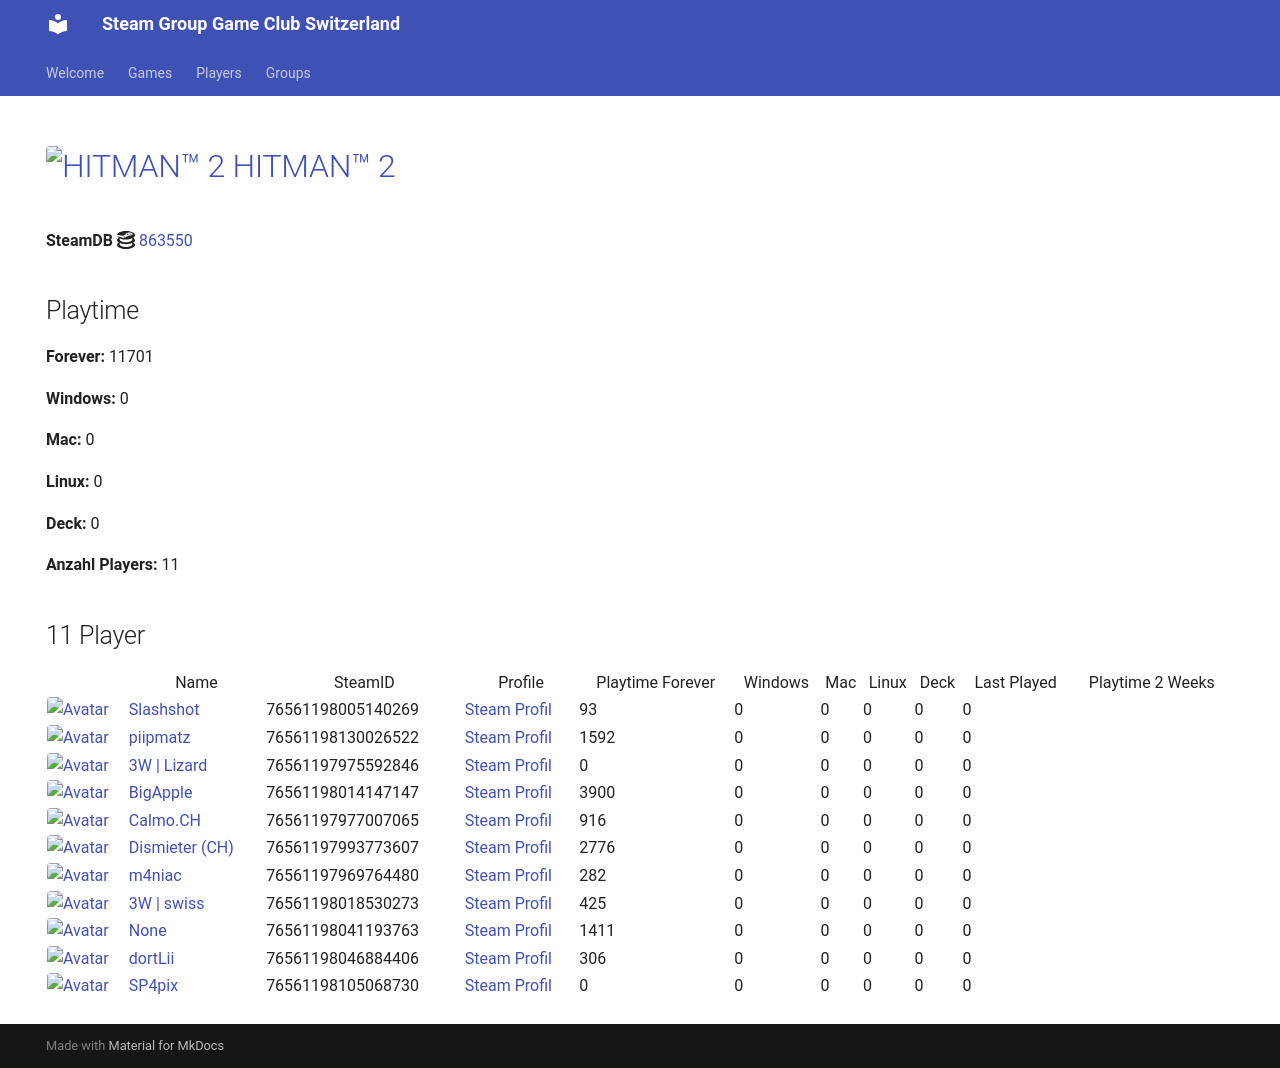

repository: Game-Club-Switzerland/steam.gameclub.ch · page: game/863550/index.html · generator: mkdocs

---
hide:
  - navigation
  - toc
---
# <a href="https://store.steampowered.com/app/863550"><img src="https://media.steampowered.com/steamcommunity/public/images/apps/863550/3f7c071da7a338e03f6243b73c02c072f1bacee9.jpg" alt="HITMAN™ 2" style="width:32px;height:32px;border-radius:4px;" /> HITMAN™ 2</a>

**SteamDB :simple-steamdb:** <a href="https://steamdb.info/app/863550">863550</a>

## Playtime

**Forever:** 11810

**Windows:** 0

**Mac:** 0

**Linux:** 0

**Deck:** 0

**Anzahl Players:** 11
## 11 Player

<table id="charts-table" class="display" style="width:100%">
            <thead>
                <tr>
                    <th></th>
                    <th>Name</th>
                    <th>SteamID</th>
                    <th>Profile</th>
                    <th>Playtime Forever</th>
                    <th>Windows</th>
                    <th>Mac</th>
                    <th>Linux</th>
                    <th>Deck</th>
                    <th>Last Played</th>
                    <th>Playtime 2 Weeks</th>
                </tr>
            </thead>
            <tbody>
        <tr>
<td><a href="/player/76561198005140269" target="_blank" title="Slashshot"><img src="https://avatars.steamstatic.com/dcd2136652dc32498f221d8262950cef8c08e38a_full.jpg" alt="Avatar" style="width:48px;height:48px;border-radius:4px;"></a></td><td><a href="/player/76561198005140269" target="_blank" title="Slashshot">Slashshot</a></td><td>76561198005140269</td><td><a href="https://steamcommunity.com/id/Slashshot93/" target="_blank">Steam Profil</a></td><td>93</td><td>0</td><td>0</td><td>0</td><td>0</td><td>0</td><td></td></tr>
<tr>
<td><a href="/player/76561198014147147" target="_blank" title="BigApple"><img src="https://avatars.steamstatic.com/c2ccb85440535c4503bfd8bdbcf964d097f8dcd4_full.jpg" alt="Avatar" style="width:48px;height:48px;border-radius:4px;"></a></td><td><a href="/player/76561198014147147" target="_blank" title="BigApple">BigApple</a></td><td>76561198014147147</td><td><a href="https://steamcommunity.com/profiles/76561198014147147/" target="_blank">Steam Profil</a></td><td>3900</td><td>0</td><td>0</td><td>0</td><td>0</td><td>0</td><td>5</td></tr>
<tr>
<td><a href="/player/76561197975592846" target="_blank" title="3W | Lizard"><img src="https://avatars.steamstatic.com/1a20ba8b02900ad1b51bee0bd9313b851de05d39_full.jpg" alt="Avatar" style="width:48px;height:48px;border-radius:4px;"></a></td><td><a href="/player/76561197975592846" target="_blank" title="3W | Lizard">3W | Lizard</a></td><td>76561197975592846</td><td><a href="https://steamcommunity.com/profiles/76561197975592846/" target="_blank">Steam Profil</a></td><td>0</td><td>0</td><td>0</td><td>0</td><td>0</td><td>0</td><td></td></tr>
<tr>
<td><a href="/player/76561197960504659" target="_blank" title="cortez"><img src="https://avatars.steamstatic.com/99ee2e7af5120add107ab024259b1174c3374c95_full.jpg" alt="Avatar" style="width:48px;height:48px;border-radius:4px;"></a></td><td><a href="/player/76561197960504659" target="_blank" title="cortez">cortez</a></td><td>76561197960504659</td><td><a href="https://steamcommunity.com/profiles/76561197960504659/" target="_blank">Steam Profil</a></td><td>109</td><td>0</td><td>0</td><td>0</td><td>0</td><td>0</td><td></td></tr>
<tr>
<td><a href="/player/76561197993773607" target="_blank" title="Dismieter (CH)"><img src="https://avatars.steamstatic.com/d83d70483792572cace3586b41ad5ed65779d2d6_full.jpg" alt="Avatar" style="width:48px;height:48px;border-radius:4px;"></a></td><td><a href="/player/76561197993773607" target="_blank" title="Dismieter (CH)">Dismieter (CH)</a></td><td>76561197993773607</td><td><a href="https://steamcommunity.com/profiles/76561197993773607/" target="_blank">Steam Profil</a></td><td>2776</td><td>0</td><td>0</td><td>0</td><td>0</td><td>0</td><td></td></tr>
<tr>
<td><a href="/player/76561198046884406" target="_blank" title="dortLii"><img src="https://avatars.steamstatic.com/590ad64cb45408ba7fbcff9c04381c55886614e0_full.jpg" alt="Avatar" style="width:48px;height:48px;border-radius:4px;"></a></td><td><a href="/player/76561198046884406" target="_blank" title="dortLii">dortLii</a></td><td>76561198046884406</td><td><a href="https://steamcommunity.com/profiles/76561198046884406/" target="_blank">Steam Profil</a></td><td>306</td><td>0</td><td>0</td><td>0</td><td>0</td><td>0</td><td></td></tr>
<tr>
<td><a href="/player/76561197969764480" target="_blank" title="m4niac"><img src="https://avatars.steamstatic.com/7d4a07b7909b83ce6e61db85a98ab4e315c3e6b2_full.jpg" alt="Avatar" style="width:48px;height:48px;border-radius:4px;"></a></td><td><a href="/player/76561197969764480" target="_blank" title="m4niac">m4niac</a></td><td>76561197969764480</td><td><a href="https://steamcommunity.com/profiles/76561197969764480/" target="_blank">Steam Profil</a></td><td>282</td><td>0</td><td>0</td><td>0</td><td>0</td><td>0</td><td></td></tr>
<tr>
<td><a href="/player/76561198130026522" target="_blank" title="piipmatz"><img src="https://avatars.steamstatic.com/d80dda23bd7aac56321ff3e591ac4ad9cdee53e6_full.jpg" alt="Avatar" style="width:48px;height:48px;border-radius:4px;"></a></td><td><a href="/player/76561198130026522" target="_blank" title="piipmatz">piipmatz</a></td><td>76561198130026522</td><td><a href="https://steamcommunity.com/id/piipmatz_ch/" target="_blank">Steam Profil</a></td><td>1592</td><td>0</td><td>0</td><td>0</td><td>0</td><td>0</td><td></td></tr>
<tr>
<td><a href="/player/76561197977007065" target="_blank" title="Calmo.CH"><img src="https://avatars.steamstatic.com/d5f87817aa0e703dfdb751872ff2545763312145_full.jpg" alt="Avatar" style="width:48px;height:48px;border-radius:4px;"></a></td><td><a href="/player/76561197977007065" target="_blank" title="Calmo.CH">Calmo.CH</a></td><td>76561197977007065</td><td><a href="https://steamcommunity.com/profiles/76561197977007065/" target="_blank">Steam Profil</a></td><td>916</td><td>0</td><td>0</td><td>0</td><td>0</td><td>0</td><td></td></tr>
<tr>
<td><a href="/player/76561198018530273" target="_blank" title="3W | swiss"><img src="https://avatars.steamstatic.com/321f3e02c465b19dbdf228bc79524eb48a7b8eec_full.jpg" alt="Avatar" style="width:48px;height:48px;border-radius:4px;"></a></td><td><a href="/player/76561198018530273" target="_blank" title="3W | swiss">3W | swiss</a></td><td>76561198018530273</td><td><a href="https://steamcommunity.com/profiles/76561198018530273/" target="_blank">Steam Profil</a></td><td>425</td><td>0</td><td>0</td><td>0</td><td>0</td><td>0</td><td></td></tr>
<tr>
<td><a href="/player/76561198041193763" target="_blank" title="187 | hodechrampf"><img src="https://avatars.steamstatic.com/7eb86a98d34da786dc134603a248c7169791a9fa_full.jpg" alt="Avatar" style="width:48px;height:48px;border-radius:4px;"></a></td><td><a href="/player/76561198041193763" target="_blank" title="187 | hodechrampf">187 | hodechrampf</a></td><td>76561198041193763</td><td><a href="https://steamcommunity.com/profiles/76561198041193763/" target="_blank">Steam Profil</a></td><td>1411</td><td>0</td><td>0</td><td>0</td><td>0</td><td>0</td><td></td></tr>
</tbody>
</table>
